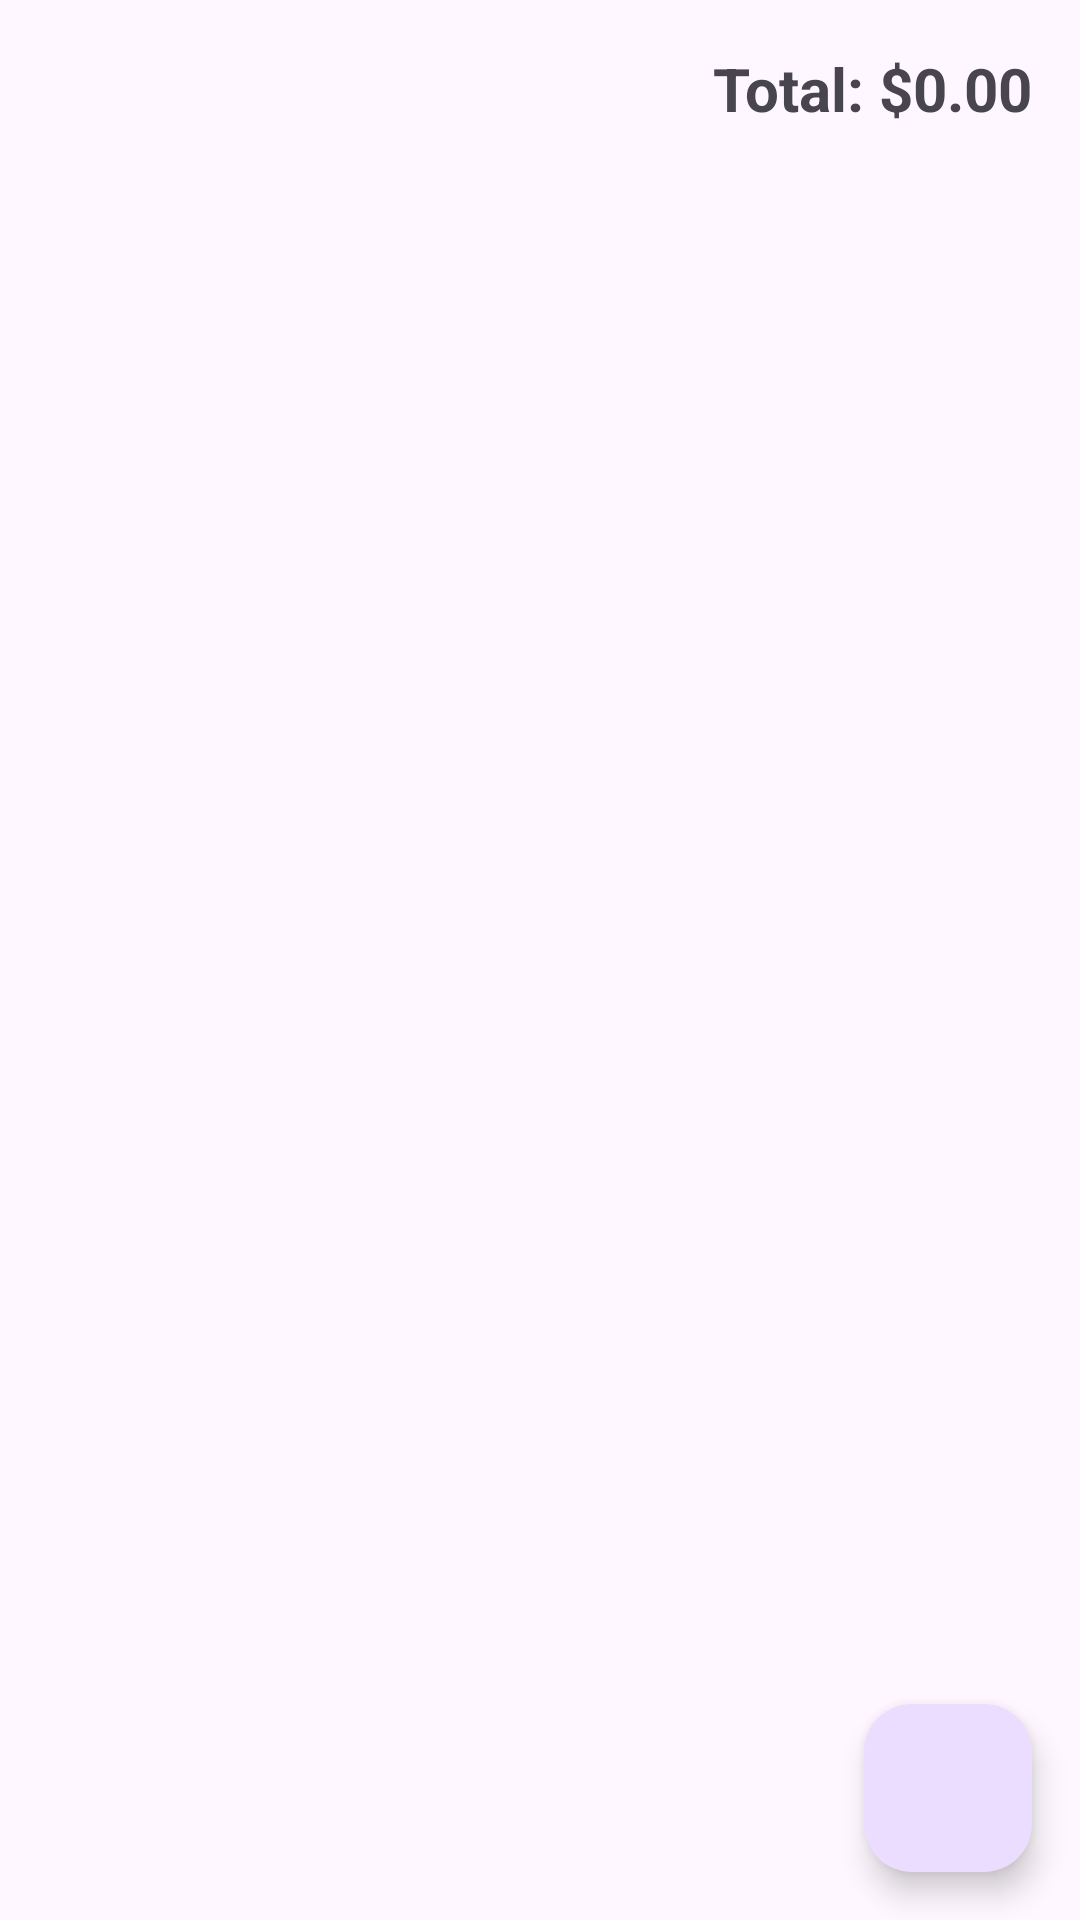

Layout XML and referenced resources for this Android screen:
<!-- AndroidManifest.xml: application theme Theme.Two_activities_app -->
<!-- res/layout/cart_view.xml -->
<?xml version="1.0" encoding="utf-8"?>
<androidx.coordinatorlayout.widget.CoordinatorLayout xmlns:android="http://schemas.android.com/apk/res/android"
    xmlns:app="http://schemas.android.com/apk/res-auto"
    xmlns:tools="http://schemas.android.com/tools"
    android:id="@+id/coordinatorLayout"
    android:layout_width="match_parent"
    android:layout_height="match_parent"
    tools:context=".CartActivity">



    <ListView
        android:layout_marginTop="30dp"
        android:id="@+id/listview2"
        android:layout_width="match_parent"
        android:layout_height="match_parent"
        tools:listitem="@layout/list_item" />

    <com.google.android.material.floatingactionbutton.FloatingActionButton
        android:id="@+id/checkout"
        android:layout_width="wrap_content"
        android:layout_height="wrap_content"
        android:layout_margin="16dp"
        android:contentDescription="checkout"
        android:text="@string/checkout"
        app:srcCompat="@drawable/checkout"
        android:layout_gravity="bottom|end"
        />
    <TextView
        android:id="@+id/TotalPrice"
        android:layout_width="wrap_content"
        android:layout_height="wrap_content"
        android:text="Total: $0.00"
        android:textSize="20sp"
        android:textStyle="bold"
        android:layout_gravity="end"
        android:padding="16dp"/>





</androidx.coordinatorlayout.widget.CoordinatorLayout>
<!-- res/layout/list_item.xml (included above) -->
<?xml version="1.0" encoding="utf-8"?>
<LinearLayout xmlns:android="http://schemas.android.com/apk/res/android"
    android:layout_width="match_parent"
    android:layout_height="match_parent"
    android:isScrollContainer="true"
    android:scrollIndicators="right"
    android:scrollbarAlwaysDrawVerticalTrack="true">

    <RelativeLayout
        android:layout_width="match_parent"
        android:layout_height="match_parent"
        android:layout_margin="16dp"
        >

        <LinearLayout
            android:layout_width="wrap_content"
            android:layout_height="wrap_content"
            android:layout_marginVertical="10dp"
            android:orientation="horizontal">

            <com.google.android.material.imageview.ShapeableImageView
                android:id="@+id/item_pic"
                android:layout_width="80dp"
                android:layout_height="80dp"

                android:src="@drawable/flashlight" />

            <LinearLayout
                android:layout_width="201dp"
                android:layout_height="wrap_content"
                android:layout_marginStart="20dp"
                android:orientation="vertical">


                <TextView
                    android:id="@+id/itemName"
                    android:layout_width="match_parent"
                    android:layout_height="wrap_content"
                    android:text="FlashLight"
                    android:textColor="@color/black"
                    android:textSize="26sp"
                    android:textStyle="bold" />

                <TextView
                    android:id="@+id/item_price"
                    android:layout_width="wrap_content"
                    android:layout_height="wrap_content"
                    android:layout_marginTop="5dp"
                    android:text="90 Nis"
                    android:textColor="@color/black"
                    android:textSize="26sp"
                    android:textStyle="bold" />
                <TextView
                    android:id="@+id/quantity"
                    android:layout_width="wrap_content"
                    android:layout_height="wrap_content"
                    android:layout_marginTop="5dp"
                    android:text="90 Nis"
                    android:textColor="@color/black"
                    android:textSize="26sp"
                    android:textStyle="bold" />
            </LinearLayout>


        </LinearLayout>

    </RelativeLayout>


</LinearLayout>
<!-- resources referenced by this layout -->
<resources>
  <!-- drawable flashlight: webp bitmap (drawable, 67426 bytes) -->
  <string name="checkout">Checkout</string>
  <style name="Theme.Two_activities_app" parent="Base.Theme.Two_activities_app" />
  <style name="Base.Theme.Two_activities_app" parent="Theme.Material3.DayNight.NoActionBar">
          
          
      </style>
  <!-- not gathered from this repository: default colours our renderer supplied (Android Studio template values) -->
  <color name="black">#FF000000</color>
</resources>
